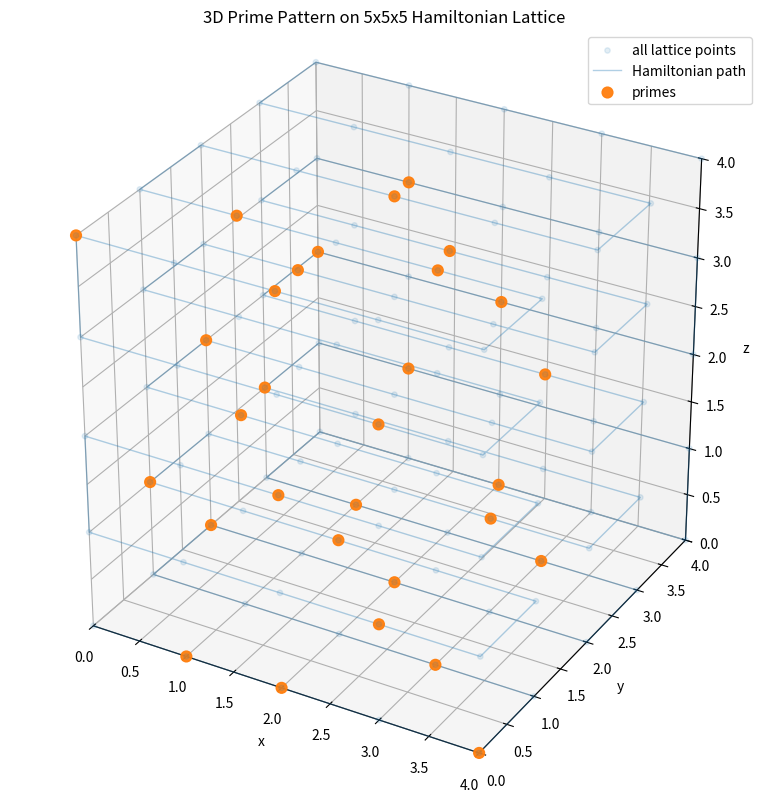
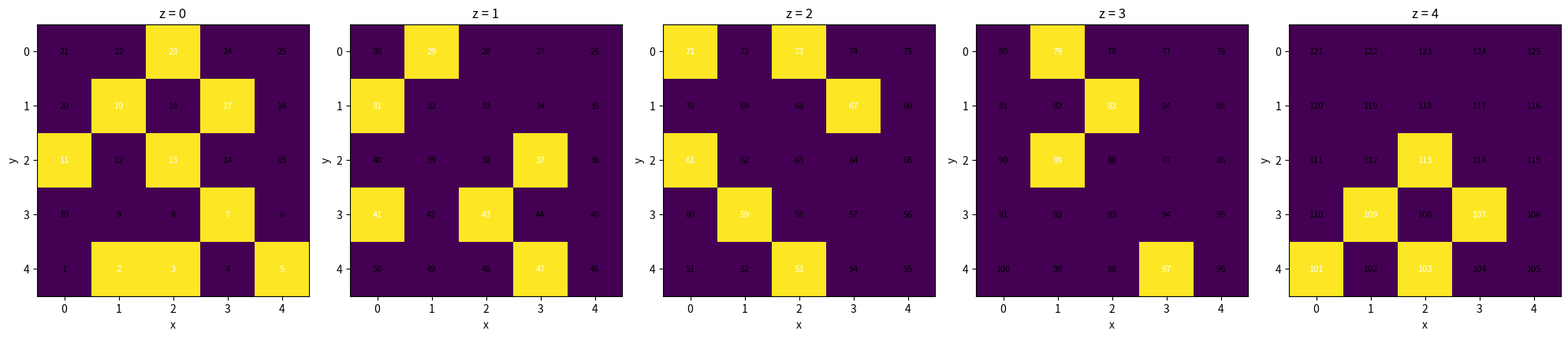

These figures' Python source, in order:
import math
from itertools import product
import matplotlib.pyplot as plt
import os

# =========================
# 1. 素数判定（エラトステネス）
# =========================
def sieve_primes(n):
    """
    1..n の素数判定表を返す
    is_prime[k] = True なら k は素数
    """
    if n < 2:
        return [False] * (n + 1)

    is_prime = [True] * (n + 1)
    is_prime[0] = False
    is_prime[1] = False

    limit = int(math.isqrt(n))
    for p in range(2, limit + 1):
        if is_prime[p]:
            start = p * p
            step = p
            for x in range(start, n + 1, step):
                is_prime[x] = False

    return is_prime


# =========================
# 2. 3D ハミルトン路（Snake型）
# =========================
def hamiltonian_snake_3d(L):
    """
    L x L x L 格子点を全部1回ずつ通る簡単なハミルトン路を返す
    返り値: [(x,y,z), ...]
    """
    path = []

    for z in range(L):
        y_range = range(L) if z % 2 == 0 else range(L - 1, -1, -1)

        for y in y_range:
            # z と y の偶奇に応じて x の向きを切り替える
            if (z % 2 == 0 and y % 2 == 0) or (z % 2 == 1 and y % 2 == 1):
                x_range = range(L)
            else:
                x_range = range(L - 1, -1, -1)

            for x in x_range:
                path.append((x, y, z))

    return path


# =========================
# 3. ハミルトン路の妥当性チェック
# =========================
def verify_hamiltonian_path(path, L):
    n = L ** 3

    if len(path) != n:
        return False, f"頂点数不一致: {len(path)} != {n}"

    if len(set(path)) != n:
        return False, "同じ格子点を2回以上通っています"

    for i in range(len(path) - 1):
        a = path[i]
        b = path[i + 1]
        manhattan = abs(a[0] - b[0]) + abs(a[1] - b[1]) + abs(a[2] - b[2])
        if manhattan != 1:
            return False, f"{i}->{i+1} が隣接していません: {a} -> {b}"

    return True, "OK"


# =========================
# 4. 数字の配置
# =========================
def assign_numbers_to_path(path):
    """
    path[0] に 1, path[1] に 2, ... を対応づける
    戻り値:
      number_to_coord: {number: (x,y,z)}
      coord_to_number: {(x,y,z): number}
    """
    number_to_coord = {}
    coord_to_number = {}

    for i, coord in enumerate(path, start=1):
        number_to_coord[i] = coord
        coord_to_number[coord] = i

    return number_to_coord, coord_to_number


# =========================
# 5. 素数点の抽出
# =========================
def collect_prime_points(L, path):
    N = L ** 3
    is_prime = sieve_primes(N)
    number_to_coord, coord_to_number = assign_numbers_to_path(path)

    prime_points = []
    prime_numbers = []

    for n in range(1, N + 1):
        if is_prime[n]:
            coord = number_to_coord[n]
            prime_points.append(coord)
            prime_numbers.append(n)

    return prime_points, prime_numbers, number_to_coord, coord_to_number


# =========================
# 6. 3D表示
# =========================
def plot_prime_3d(L, path, prime_points, prime_numbers, show_path=False, annotate_prime=False, save_path=None):
    fig = plt.figure(figsize=(9, 8))
    ax = fig.add_subplot(111, projection='3d')

    # 全格子点を薄く表示
    all_points = list(product(range(L), range(L), range(L)))
    ax.scatter(
        [p[0] for p in all_points],
        [p[1] for p in all_points],
        [p[2] for p in all_points],
        s=15,
        alpha=0.12,
        label="all lattice points"
    )

    # 一筆書き経路を薄く表示
    if show_path:
        xs = [p[0] for p in path]
        ys = [p[1] for p in path]
        zs = [p[2] for p in path]
        ax.plot(xs, ys, zs, linewidth=1.0, alpha=0.35, label="Hamiltonian path")

    # 素数点を強調
    ax.scatter(
        [p[0] for p in prime_points],
        [p[1] for p in prime_points],
        [p[2] for p in prime_points],
        s=60,
        alpha=0.95,
        marker='o',
        label="primes"
    )

    # 必要なら素数の値も表示
    if annotate_prime:
        for coord, n in zip(prime_points, prime_numbers):
            ax.text(coord[0], coord[1], coord[2], str(n), fontsize=8)

    ax.set_title(f"3D Prime Pattern on {L}x{L}x{L} Hamiltonian Lattice")
    ax.set_xlabel("x")
    ax.set_ylabel("y")
    ax.set_zlabel("z")
    ax.set_xlim(0, L - 1)
    ax.set_ylim(0, L - 1)
    ax.set_zlim(0, L - 1)
    ax.set_box_aspect((L, L, L))
    ax.legend()
    #plt.tight_layout()
    #plt.show()
    plt.tight_layout()

    if save_path is not None:
        os.makedirs(os.path.dirname(save_path), exist_ok=True)
        plt.savefig(save_path, dpi=220, bbox_inches="tight")
        print(f"保存しました: {save_path}")

    plt.close(fig)



# =========================
# 7. 各 z 層の2D表示
# =========================
def plot_prime_layers(L, coord_to_number, save_path=None):
    """
    各 z 層を2Dのマス目として表示
    素数のマスを黒、非素数を白で表示
    """
    N = L ** 3
    is_prime = sieve_primes(N)

    fig, axes = plt.subplots(1, L, figsize=(4 * L, 4))
    if L == 1:
        axes = [axes]

    for z in range(L):
        grid = [[0 for _ in range(L)] for _ in range(L)]

        for y in range(L):
            for x in range(L):
                n = coord_to_number[(x, y, z)]
                grid[L - 1 - y][x] = 1 if is_prime[n] else 0

        ax = axes[z]
        ax.imshow(grid, interpolation="nearest")
        ax.set_title(f"z = {z}")
        ax.set_xlabel("x")
        ax.set_ylabel("y")
        ax.set_xticks(range(L))
        ax.set_yticks(range(L))

        # 数字をマスに書く
        for y in range(L):
            for x in range(L):
                n = coord_to_number[(x, L - 1 - y, z)]
                color = "white" if is_prime[n] else "black"
                ax.text(x, y, str(n), ha="center", va="center", fontsize=8, color=color)

    plt.tight_layout()
    if save_path is not None:
        os.makedirs(os.path.dirname(save_path), exist_ok=True)
        plt.savefig(save_path, dpi=220, bbox_inches="tight")
        print(f"保存しました: {save_path}")
    plt.close(fig)


# =========================
# 8. 簡単な統計
# =========================
def print_basic_stats(L, prime_points, prime_numbers):
    print("=" * 60)
    print(f"L = {L}")
    print(f"総点数 N = {L**3}")
    print(f"素数個数 = {len(prime_numbers)}")
    print(f"素数一覧 = {prime_numbers}")

    # z層ごとの素数個数
    z_count = [0] * L
    for x, y, z in prime_points:
        z_count[z] += 1
    print("z層ごとの素数個数:", z_count)

    # x+y+z ごとの個数
    diag_count = {}
    for x, y, z in prime_points:
        s = x + y + z
        diag_count[s] = diag_count.get(s, 0) + 1
    print("x+y+z ごとの素数個数:", dict(sorted(diag_count.items())))


# =========================
# 9. 実行関数
# =========================
def run_experiment(L=5, show_path=True, annotate_prime=False):
    path = hamiltonian_snake_3d(L)

    ok, msg = verify_hamiltonian_path(path, L)
    print("ハミルトン路チェック:", msg)
    if not ok:
        return

    prime_points, prime_numbers, number_to_coord, coord_to_number = collect_prime_points(L, path)

    print_basic_stats(L, prime_points, prime_numbers)
    #plot_prime_3d(L, path, prime_points, prime_numbers, show_path=show_path, annotate_prime=annotate_prime)
    #plot_prime_layers(L, coord_to_number)
    plot_prime_3d(
        L,
        path,
        prime_points,
        prime_numbers,
        show_path=show_path,
        annotate_prime=annotate_prime,
        save_path=f"images/figure1_prime_lattice_L{L}.png"
    )

    plot_prime_layers(
        L,
        coord_to_number,
        save_path=f"images/figure2_prime_layers_L{L}.png"
    )


if __name__ == "__main__":
    # まずは小さく試す
    run_experiment(L=5, show_path=True, annotate_prime=False)
